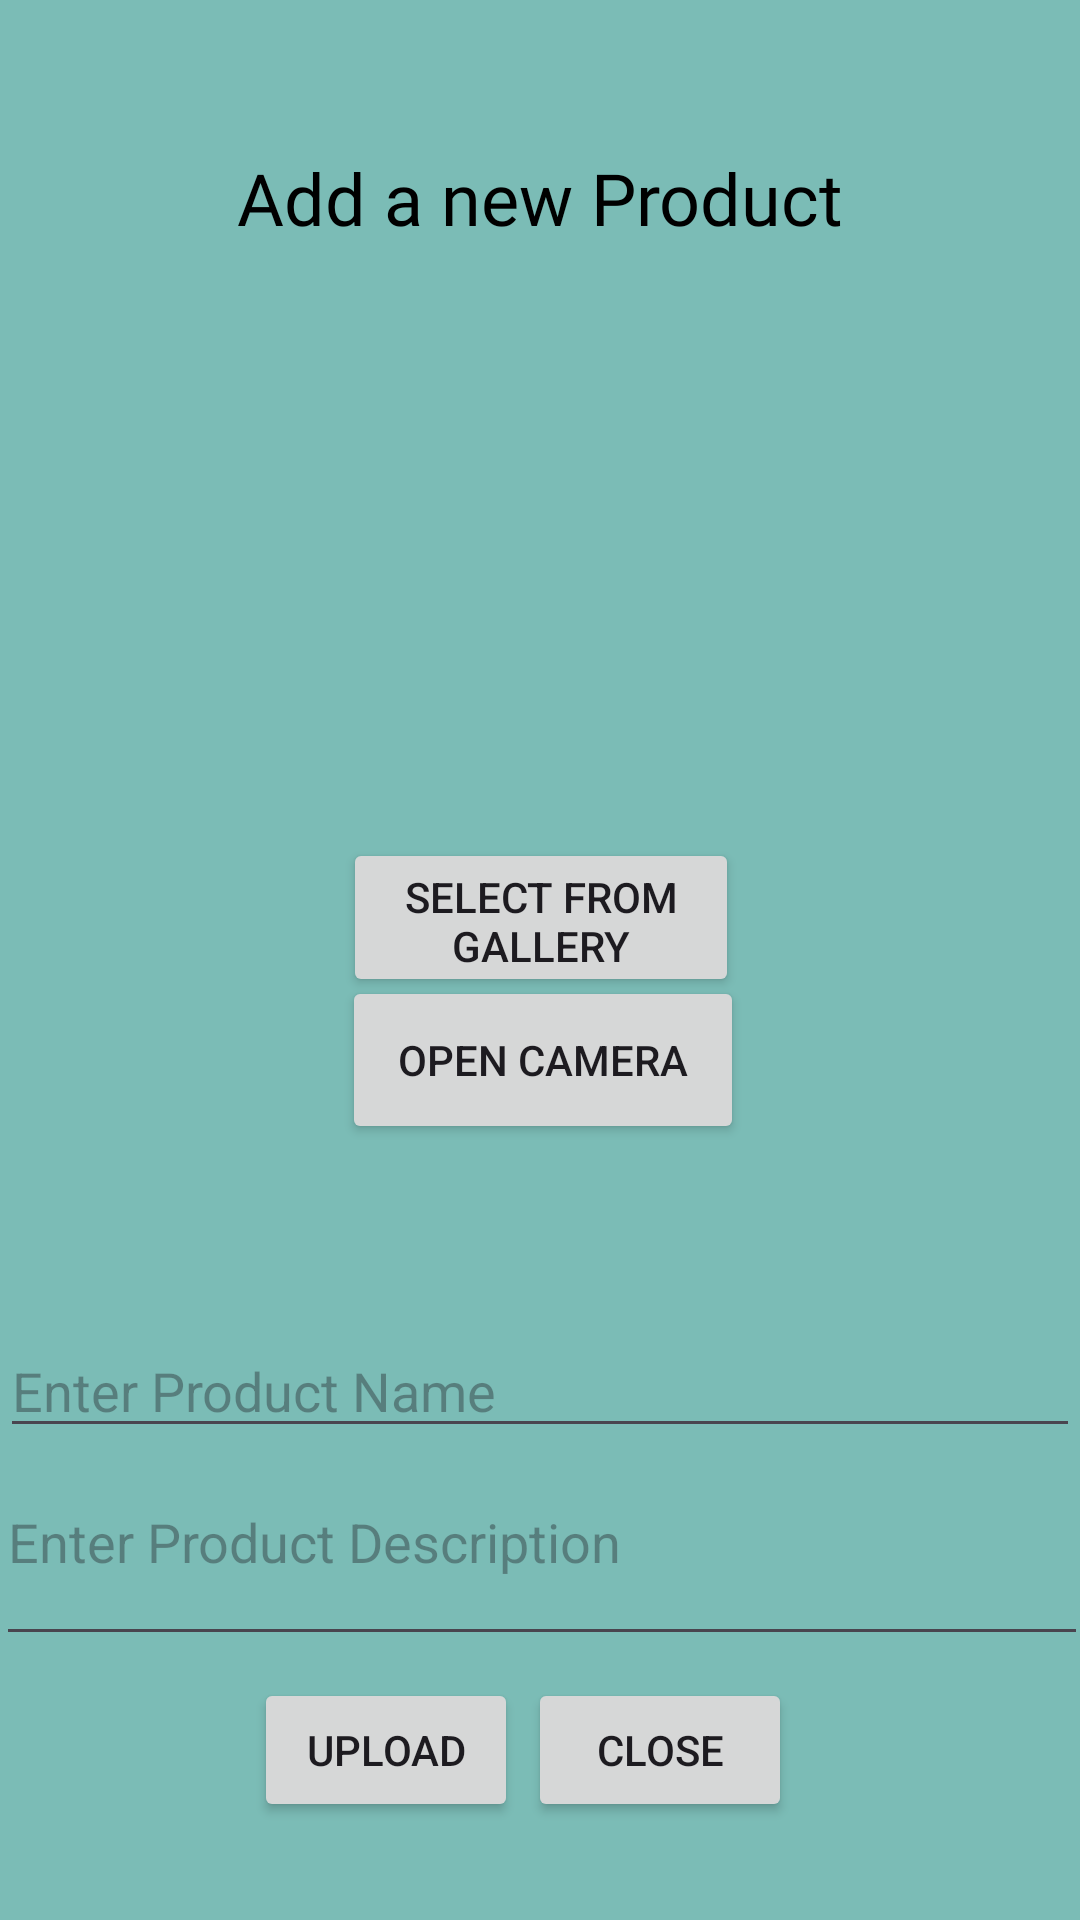

Produce the Android XML layout that renders to this screen, including the resource entries it uses.
<!-- AndroidManifest.xml: application theme Theme.NeighbourhoodBarterSystem -->
<!-- res/layout/addnewitem.xml -->
<?xml version="1.0" encoding="utf-8"?>
<androidx.constraintlayout.widget.ConstraintLayout xmlns:android="http://schemas.android.com/apk/res/android"
    xmlns:app="http://schemas.android.com/apk/res-auto"
    xmlns:tools="http://schemas.android.com/tools"
    android:layout_width="match_parent"
    android:layout_height="match_parent"
    android:background="#7BBCB6">

    <EditText
        android:id="@+id/productName"
        android:layout_width="360dp"
        android:layout_height="39dp"
        android:hint="Enter Product Name"
        app:layout_constraintBottom_toBottomOf="parent"
        app:layout_constraintEnd_toEndOf="parent"
        app:layout_constraintHorizontal_bias="0.49"
        app:layout_constraintStart_toStartOf="parent"
        app:layout_constraintTop_toTopOf="parent"
        app:layout_constraintVertical_bias="0.738" />

    <EditText
        android:id="@+id/productDescription"
        android:layout_width="364dp"
        android:layout_height="79dp"
        android:hint="Enter Product Description"
        android:inputType="textMultiLine"
        android:minLines="3"
        app:layout_constraintBottom_toBottomOf="parent"
        app:layout_constraintEnd_toEndOf="parent"
        app:layout_constraintHorizontal_bias="0.489"
        app:layout_constraintStart_toStartOf="parent"
        app:layout_constraintTop_toTopOf="parent"
        app:layout_constraintVertical_bias="0.843" />


    <Button
        android:id="@+id/close_button"
        android:layout_width="wrap_content"
        android:layout_height="wrap_content"
        android:text="Close"
        app:layout_constraintBottom_toBottomOf="parent"
        app:layout_constraintEnd_toEndOf="parent"
        app:layout_constraintHorizontal_bias="0.647"
        app:layout_constraintStart_toStartOf="parent"
        app:layout_constraintTop_toTopOf="parent"
        app:layout_constraintVertical_bias="0.945" />

    <ImageView
        android:id="@+id/productImage"
        android:layout_width="200dp"
        android:layout_height="200dp"
        android:layout_gravity="center"
        android:scaleType="centerCrop"
        android:src="@mipmap/ic_launcher"
        app:layout_constraintBottom_toBottomOf="parent"
        app:layout_constraintEnd_toEndOf="parent"
        app:layout_constraintHorizontal_bias="0.497"
        app:layout_constraintStart_toStartOf="parent"
        app:layout_constraintTop_toTopOf="parent"
        app:layout_constraintVertical_bias="0.209" />

    <Button
        android:id="@+id/selectGallery"
        android:layout_width="132dp"
        android:layout_height="53dp"
        android:text="Select from Gallery"
        app:layout_constraintBottom_toBottomOf="parent"
        app:layout_constraintEnd_toEndOf="parent"
        app:layout_constraintHorizontal_bias="0.501"
        app:layout_constraintStart_toStartOf="parent"
        app:layout_constraintTop_toTopOf="parent"
        app:layout_constraintVertical_bias="0.476" />

    <Button
        android:id="@+id/openCamera"
        android:layout_width="134dp"
        android:layout_height="56dp"
        android:text="Open Camera"
        app:layout_constraintBottom_toBottomOf="parent"
        app:layout_constraintEnd_toEndOf="parent"
        app:layout_constraintHorizontal_bias="0.505"
        app:layout_constraintStart_toStartOf="parent"
        app:layout_constraintTop_toTopOf="parent"
        app:layout_constraintVertical_bias="0.557" />

    <TextView
        android:id="@+id/textView"
        android:layout_width="wrap_content"
        android:layout_height="wrap_content"
        android:fontFamily="@font/abyssinica_sil"
        android:text="Add a new Product"
        android:textColor="#000000"
        android:textSize="24sp"
        app:layout_constraintBottom_toBottomOf="parent"
        app:layout_constraintEnd_toEndOf="parent"
        app:layout_constraintStart_toStartOf="parent"
        app:layout_constraintTop_toTopOf="parent"
        app:layout_constraintVertical_bias="0.082" />

    <Button
        android:id="@+id/button2"
        android:layout_width="wrap_content"
        android:layout_height="wrap_content"
        android:text="Upload"
        app:layout_constraintBottom_toBottomOf="parent"
        app:layout_constraintEnd_toEndOf="parent"
        app:layout_constraintHorizontal_bias="0.311"
        app:layout_constraintStart_toStartOf="parent"
        app:layout_constraintTop_toTopOf="parent"
        app:layout_constraintVertical_bias="0.945" />

</androidx.constraintlayout.widget.ConstraintLayout>
<!-- resources referenced by this layout -->
<resources>
  <style name="Theme.NeighbourhoodBarterSystem" parent="Base.Theme.NeighbourhoodBarterSystem" />
  <style name="Base.Theme.NeighbourhoodBarterSystem" parent="Theme.Material3.DayNight.NoActionBar">
          
          
      </style>
</resources>
